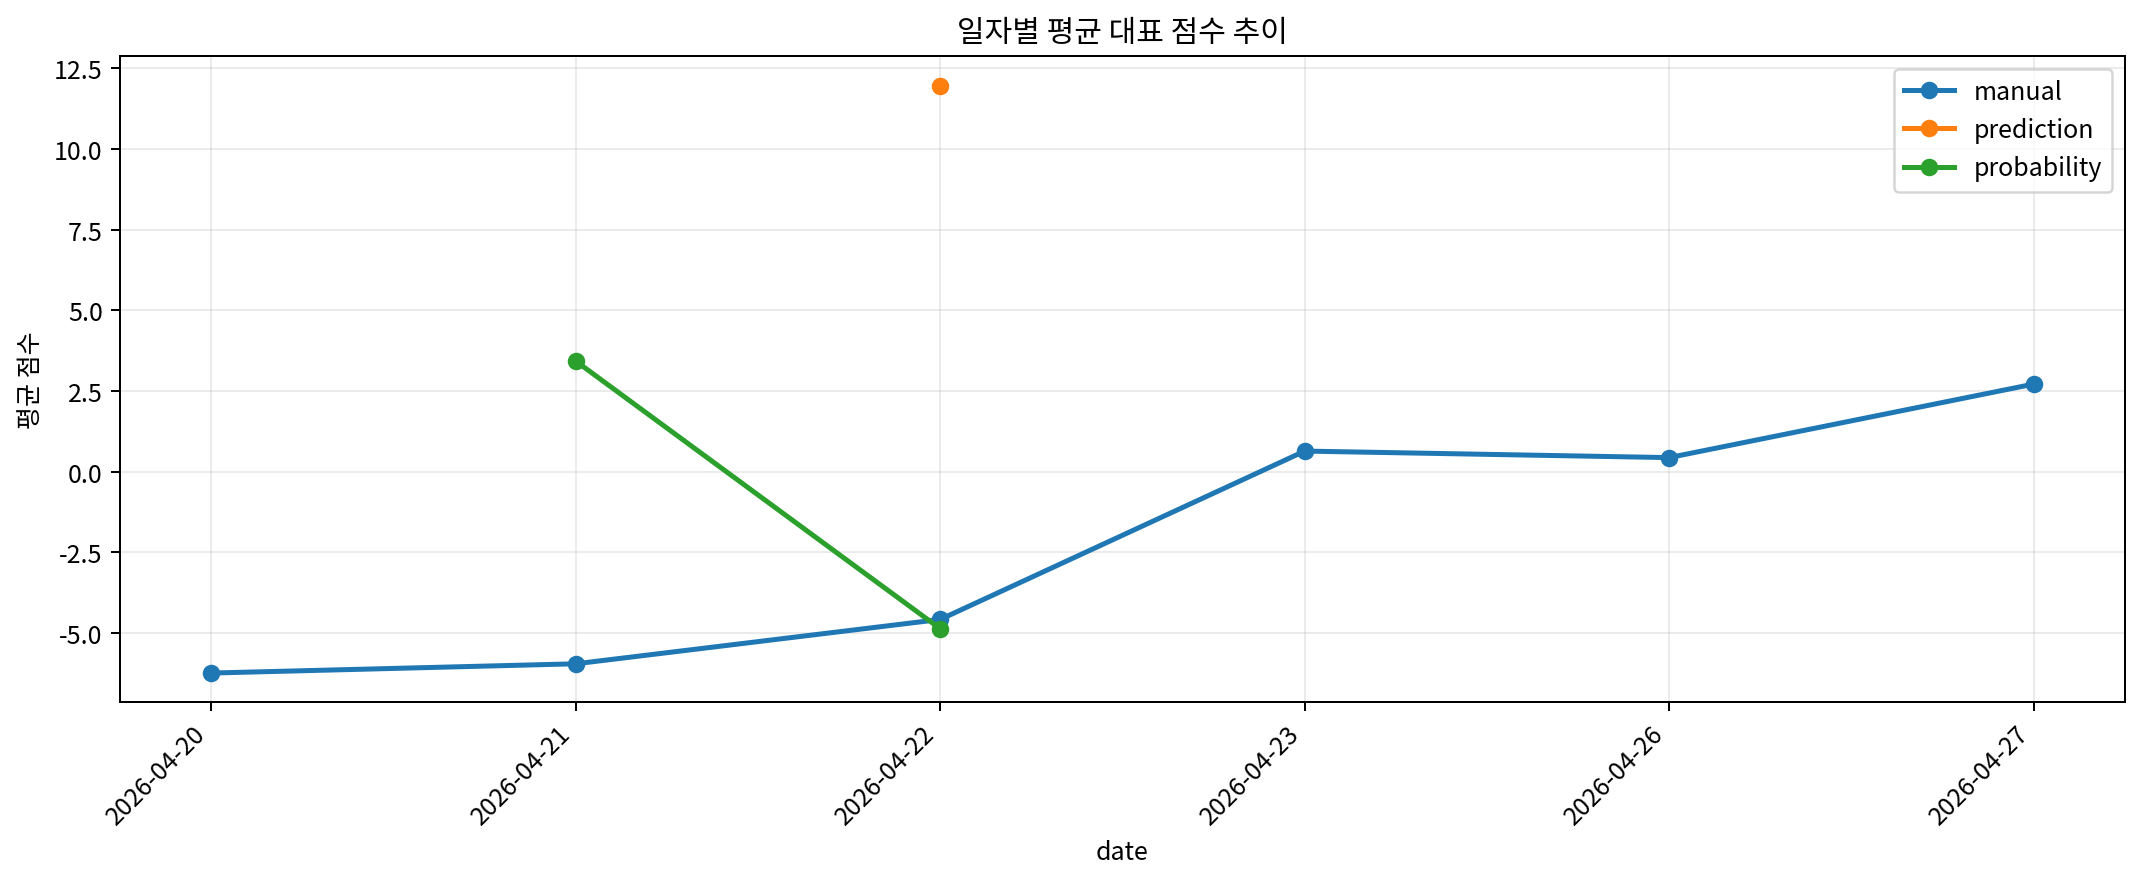

Data behind this chart, as committed beside it:
date, log_type, avg_score, avg_gap_factor, samples
2026-04-20, manual, -6.239, 1.004, 2
2026-04-21, manual, -5.952, 1.007, 3
2026-04-21, probability, 3.428, 1.015, 5
2026-04-22, manual, -4.577, 1.002, 4
2026-04-22, prediction, 11.97, 1.024, 5
2026-04-22, probability, -4.865, 1.008, 5
2026-04-23, manual, 0.6409, 0.9993, 7
2026-04-26, manual, 0.4386, 0.9823, 2
2026-04-27, manual, 2.717, 1.005, 1
